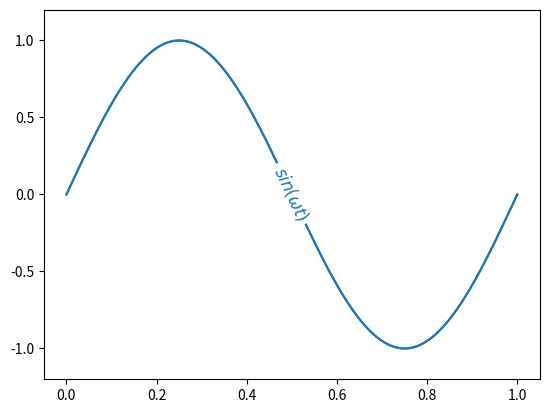

The script that saved this image:
'''
Created on May 5, 2015

@author: thomas
'''
import pylab
from matplotlib.patches import Polygon
from matplotlib.text import Text
from matplotlib.markers import TICKDOWN
import matplotlib
import networkx as nx
import numpy as np

biol_cyb_fig_widths =  [39, 84, 129, 174] # widths in mm
biol_cyb_max_fig_height = 234

print('local')

def math_string(text):
    return r'$'+text+'$'
def significance_bar(start,end,height,displaystring,linewidth = 1.2,markersize = 8,boxpad  =0.3,fontsize = 15,color = 'k',zorder  =None):
    # draw a line with downticks at the ends
    pylab.plot([start,end],[height]*2,'-',color = color,lw=linewidth,marker = TICKDOWN,markeredgewidth=linewidth,markersize = markersize,zorder = zorder)
    # draw the text with a bounding box covering up the line
    pylab.text(0.5*(start+end),height,displaystring,ha = 'center',va='center',bbox=dict(facecolor='1.', edgecolor='none',boxstyle='Square,pad='+str(boxpad)),size = fontsize,zorder  =zorder)


def line_intersections(A, B):

    # min, max and all for arrays
    amin = lambda x1, x2: np.where(x1<x2, x1, x2)
    amax = lambda x1, x2: np.where(x1>x2, x1, x2)
    aall = lambda abools: np.dstack(abools).all(axis=2)
    slope = lambda line: (lambda d: d[:,1]/d[:,0])(np.diff(line, axis=0))

    x11, x21 = np.meshgrid(A[:-1, 0], B[:-1, 0])
    x12, x22 = np.meshgrid(A[1:, 0], B[1:, 0])
    y11, y21 = np.meshgrid(A[:-1, 1], B[:-1, 1])
    y12, y22 = np.meshgrid(A[1:, 1], B[1:, 1])

    m1, m2 = np.meshgrid(slope(A), slope(B))
    m1inv, m2inv = 1/m1, 1/m2

    yi = (m1*(x21-x11-m2inv*y21) + y11)/(1 - m1*m2inv)
    xi = (yi - y21)*m2inv + x21

    xconds = (amin(x11, x12) < xi, xi <= amax(x11, x12), 
              amin(x21, x22) < xi, xi <= amax(x21, x22) )
    yconds = (amin(y11, y12) < yi, yi <= amax(y11, y12),
              amin(y21, y22) < yi, yi <= amax(y21, y22) )

    return xi[aall(xconds)], yi[aall(yconds)]

def contour_intersections(c1,c2):

    points = [[],[]]
    for col1 in c1.collections:
        for path1 in col1.get_paths():
            for col2 in c2.collections:
                for path2 in col2.get_paths():
                    if path1.intersects_path(path2)==1:
                        # get the vertices
                        x,y = line_intersections(path1.vertices,path2.vertices)
                        points[0]+=x.tolist()
                        points[1]+=y.tolist()

    return np.array(points).T


def make_graph(weights):
    graph = nx.DiGraph()
    edges = []
    edge_sign =  []
    node_sign = []
    for i in range(weights.shape[0]):
        node_sign.append(pylab.sign(weights[:,i].mean()))
        for j in range(weights.shape[1]):
            if weights[i,j]!=0:
                edge_sign.append( pylab.sign(weights[i,j]) )
                
                edges.append((j,i,abs(weights[i,j])))
    graph.add_weighted_edges_from(edges)
    
    return graph,edge_sign,node_sign

def make_graph_positions(graph,scale=1):
    pos = nx.spring_layout(graph,iterations  =100,scale = scale)
    return pos
def draw_network(weights,alpha = 0.04,node_size = 25,pos = None,e_col = 'k',i_col = 'r',node_colors = None,edge_colors = None,zorder = None):
    
    graph,edge_sign,node_sign = make_graph(weights)       
    if edge_colors is None:
        edge_colors = []
        for e in edge_sign:
            
            if e>0:
                edge_colors.append(e_col)
            else:
                edge_colors.append(i_col)
    if node_colors is None:
        node_colors = []
        for n in node_sign:
            if n>0:
                node_colors.append(e_col)
            else:
                node_colors.append(i_col) 
    
    #print pylab.find(pylab.array(edge_sign)<0).shape
    #print (weights<0).sum()
    if pos is None:
        pos = make_graph_positions(graph)
    nx.draw_networkx(graph, pos = pos,
                     alpha = alpha,arrows = False,node_size = node_size,
                     with_labels = False,edge_color = edge_colors,node_color = node_colors,linewidths = 0.,zorder = zorder)
 
def psth_plot(spiketimes,binsize=2.,tlim = None,color = 'k',lw = 2.):
    if tlim is None:
        tlim = [spiketimes[0].min(),spiketimes[0].max()]
    bin_count = int((tlim[1] - tlim[0]) / float(binsize))
    bin_count = max(1, bin_count)
    bins = pylab.linspace(tlim[0], tlim[1], bin_count)
    h,b = pylab.histogram(spiketimes[0],bins)
    x = pylab.tile(b,(2,1)).T.reshape(len(b)*2)
    y = pylab.array([0] + pylab.tile(h,(2,1)).T.reshape(len(h)*2).tolist()+[0])
    fillcolor = list(col_conv.to_rgb(color))+[0.2]
    N_units = len(pylab.unique(spiketimes[1]))
    pylab.fill_between(x,y/binsize*1000./float(N_units),pylab.ones_like(y)*-1,color = color,lw = lw,facecolor = fillcolor)
    pylab.ylim(ymin = 0.)

def raster_plot(output,plot_args={'color':'k','markersize':0.5},xscale = None,yscale = None,time_axis = None):

    u,t = pylab.where(output)
    if time_axis is not None:
        t = time_axis[t]
    if xscale is not None:
        t= t.astype(float)
        t = t/t.max() * xscale
    if yscale is not None:
        u= u.astype(float)
        u = u/u.max() * yscale

    

    pl =  pylab.plot(t,u,'.',**plot_args)
    pylab.gca().invert_yaxis()
    return pl
def scatter_weights(weights,sizes = 5.,cmap  =pylab.cm.RdBu):
    x,y = pylab.where(weights!=0)
    ws = weights[x,y]
    maxval = pylab.absolute(ws).max()
    
    pylab.scatter(x,y,s=sizes,c = ws,edgecolors = 'none',cmap = cmap,vmin = -maxval,vmax = maxval)


def draw_box(box,box_target,box_color):
    xy = [[box[0],box[1]],
              [box[0],box[1]+box[3]],
              [box[0]+box[2],box[1]+box[3]],
              [box[0]+box[2],box[1]],
               box_target]
        
    pol = Polygon(xy,facecolor = box_color,edgecolor = 'none',alpha = None)
    pylab.gca().add_patch(pol)
def small_ax(signals,box,ylim,plotargs,box_target=None,box_color = None):
    
    if box_color is not None and box_target is not None:
        draw_box(box,box_target,box_color)
    
    for s,pl in zip(signals,plotargs):
        x,y,dx,dy = box
        ploty = s.copy()
        ploty -=float(ylim[0])
        ploty/= float(ylim[1])
        ploty = ploty*dy +y
        plotx = pylab.linspace(x,x+dx,len(ploty))
        pylab.plot(plotx,ploty,**pl)
    
def subplot_grid(x,y):
    axes = []
    for i in range(x):
        axes.append([])
        for j in range(y):
            axes[-1].append(pylab.subplot(y,x,j*x+i+1))
    return axes  

def make_color_list(n,cmap = 'jet',minval = 0.0,maxval = 1.):
    if n==1:
        return make_color_list(2,cmap,minval,maxval)[:1]
    if n==3:
        colors = make_color_list(4,cmap,minval,maxval)
        colors.pop(1)
        return colors
    cmap = pylab.cm.get_cmap(cmap)
    return [cmap(val) for val in pylab.linspace(minval,maxval,n)]      

col_conv= matplotlib.colors.ColorConverter()

def ax_label(ax,label,size= 10):
    pylab.sca(ax)
    pylab.title(r'\textbf{'+label+'}',loc = 'left',fontsize = size,family ='sans-serif')
    return ax

def simpleaxis(ax,labelsize = 5):
    ax.spines['top'].set_visible(False)
    ax.spines['right'].set_visible(False)
    ax.get_xaxis().tick_bottom()
    ax.get_yaxis().tick_left()
    ax.get_yaxis().set_tick_params(direction='out')
    ax.get_yaxis().set_tick_params(which = 'minor',direction='out')
    ax.get_xaxis().set_tick_params(direction='out')
    ax.get_xaxis().set_tick_params(which = 'minor',direction='out')
    ax.tick_params('both', length=2, width=0.5, which='major',pad = 1.5,labelsize=labelsize)
    return ax

def nice_figure(fig_width= 0.95,backend = None,square = False,ratio = None,latex_page = 345.,rcparams = {},fig_size_mm = None,dpi  =1200):
    if fig_size_mm is None:
        inches_per_pt = 1.0/(72.27)  
        if not square and ratio is None:             # Convert pt to cm
            golden_mean = (pylab.sqrt(5)-1.0)/2.0
            ratio = golden_mean# Aesthetic ratio
        elif ratio is None:
            ratio = 0.9         # 1. doesn't look right
        fig_width = fig_width*latex_page*inches_per_pt  # width in inches
        fig_height = fig_width*ratio      # height in inches
        fig_size =  [fig_width,fig_height] # fig size in inches
    else:
        fig_size = [f/25.4 for f in fig_size_mm]
        
    preamble = '\n'.join([r'\usepackage{helvet}',
                          r'\renewcommand*\familydefault{\sfdefault}',
                          r'\usepackage{amsmath}',
                          r'\usepackage{amssymb}',
                          r'\usepackage{subdepth}'])#'\usepackage{sfmath}']
               
    params = {'axes.labelsize': 9,
              'font.size':8,
              'font.family':'sans-serif',
              'font.sans-serif': 'Helvetica',
              'legend.fontsize': 7,
              'xtick.labelsize':8,
              'ytick.labelsize': 8,
              'text.usetex': True,
              'text.latex.preamble' : preamble,
              'figure.figsize' : fig_size,
              'savefig.dpi':dpi}

    params.update(rcparams)
    
    
    if backend is not None:
        params['backend']  = backend
            
              
    pylab.rcParams.update(params)
    return pylab.figure()
def std_plot(x,y,color):
    color = list(col_conv.to_rgb(color))+[0.2]
    mean = pylab.nanmean(y,axis = 0)
    std = pylab.nanvar(y,axis = 0)**0.5
    
    not_nan_inds = pylab.where(~pylab.isnan(mean))[0]
    mean = mean[not_nan_inds]
    std  = std[not_nan_inds]
    x = x[not_nan_inds]
    pylab.fill_between(x,mean+std,mean-std,color = color)

def sem_plot(x,y,color,lw = 1,line_style = '-',fill = False):
    
    mean = pylab.nanmean(y,axis = 0)
    std = pylab.nanvar(y,axis = 0)**0.5
    
    not_nan_inds = pylab.where(~pylab.isnan(mean))[0]
    mean = mean[not_nan_inds]
    std  = std[not_nan_inds]
    x = x[not_nan_inds]
    std/=pylab.sqrt(float(std.shape[0]))
    if fill:
        pylab.fill_between(x,mean+std,mean-std,color = list(col_conv.to_rgb(color))+[0.2])
    else:
        
        pylab.plot(x,mean+std,line_style,lw = lw,color = color)
        pylab.plot(x,mean-std,line_style,lw = lw,color = color)
    
def percentile_plot(x,y,ps = [25,75],color='b'):
    color = list(col_conv.to_rgb(color))+[0.2]
   
    y.sort(axis = 0)
    nan_counts = pylab.isnan(y).astype(int).sum(axis =0)
    not_nan_counts = y.shape[0]-nan_counts
    bottom_inds = pylab.floor((not_nan_counts-1)*ps[0]/100.).astype(int)
    top_inds = pylab.floor((not_nan_counts-1)*ps[1]/100.).astype(int)
    bottom = y[bottom_inds,range(y.shape[1])]
    top =  y[top_inds,range(y.shape[1])]
    
    not_nan_inds = pylab.where(~pylab.isnan(bottom))[0]
    pylab.fill_between(x[not_nan_inds],bottom[not_nan_inds],top[not_nan_inds],color = color)
    


def get_custom_cmap(name = 'custom_colors',cdict = None):
    if cdict is None:
        cdict = {'red':   ((0.0, 0., 0.), 
                           (0.6, 0.1,0.1),  # red 
                           (0.9, 1.0, 1.0),  # violet
                           (1.0, 0.7, 0.7)), # blue
            
                 'green': ((0.0, 0.0, 0.0),
                           (0.5, 0.4, 0.4),
                           (0.7, 0.9, 0.9),
                           (1.0, 0.0, 0.0)),
            
                 'blue':  ((0.0, 0.7, 0.7),
                           (0.1, 1., 1.),  # red
                           (0.4, 0.1, 0.1),  # violet
                           (1.0, 0.,0.))  # blue
                  }
    return pylab.matplotlib.colors.LinearSegmentedColormap(name,cdict)


def labeled_line(x,y,label,label_x=None,label_pad = 0.5,lw = 1.,color = 'k',fontsize = 10.,alpha = 1.,textcolor = None,textalpha = None,angle_width = None):
    pylab.plot(x,y,lw = lw,color = color,alpha = alpha)
    if label_x is None:
        label_x= 0.5*(x.min()+x.max())

    closest_x_ind = pylab.argmin(pylab.absolute(x-label_x))
    if angle_width is None:
        offset= 1
    else:
        offset = int(angle_width/(x[1]-x[0]))
    y_before = y[max(closest_x_ind-offset,0)]
    y_after = y[min(closest_x_ind+offset,len(x))]
    x_before = x[max(closest_x_ind-offset,0)]
    x_after = x[min(closest_x_ind+offset,len(x))]
    
    

    # angle needs to be calculated in axis coordinates
    points = pylab.array([[x_before,y_before],[x_after,y_after]])
    transformed_points = points
    #transformed_points =pylab.gcf().transFigure.transform(pylab.gca().transData.transform(points))
    #transformed_points = pylab.gcf().transFigure.transform(points)
    #transformed_points =pylab.gcf().transFigure.transform(pylab.gca().transAxes.transform(points))
    angle = pylab.arctan((transformed_points[1,1]-transformed_points[0,1])/(transformed_points[1,0]-transformed_points[0,0]))
    angle = pylab.degrees(angle)
    print(angle)
    
    xtext = x[closest_x_ind]
    ytext = y[closest_x_ind]
    if textcolor is None:
        textcolor  =color
    if textalpha is  None:
        textalpha = alpha
    pylab.text(xtext, ytext, label,fontsize = fontsize,ha='center',va = 'center',
               bbox=dict(facecolor='1.', edgecolor='none',boxstyle='square,pad='+str(label_pad),clip_on=True),
               rotation_mode = None,rotation = angle,color = textcolor,alpha = textalpha,clip_on = True)


def line_label(line,**kwargs):
    linetext = LineText(line,**kwargs)
    line.axes.add_artist(linetext)
    pylab.draw()
    return linetext
def line_label_old(line,label,x_pos = None,y_pos = None,color = None,alpha = None,fontsize = 8,pad = 0.5):
    
    xdata = line.get_xdata()
    ydata = line.get_ydata()
    if color is None:
        color = line.get_color()
    if alpha is None:
        alpha = line.get_alpha()

    if x_pos is None and y_pos is None:
        x_pos = xdata.mean()
    
    if x_pos is None:
        # find closest y point
        nearest_ind = pylab.argmin(pylab.absolute(ydata-y_pos))
    elif y_pos is None:
        # find nearest x point
        nearest_ind = pylab.argmin(pylab.absolute(xdata-x_pos))
    else:
        # find nearest point to specified x,y point
        nearest_ind = pylab.argmin((xdata-x_pos)**2+(ydata-y_pos)**2)
     
    x = xdata[nearest_ind]
    y = ydata[nearest_ind]

    ax = line.get_axes()
    # add a text object to the axis without rotation
    txt = LineText(line,x,y,label,fontsize = fontsize,color =color,alpha = alpha,ha = 'center',va = 'center',rotation_mode = None,clip_on = True)
    ax.add_artist(txt)
    # get the width of the text
    # for this to work the figure needs to be drawn first...
    pylab.draw()
    renderer = ax.get_renderer_cache()
    tbox = txt.get_window_extent(renderer)
    dbox = tbox.transformed(ax.transData.inverted())
    textwidth = dbox.width
    textheight = dbox.height
    print(textwidth, textheight)
    # find the closest points on both sides of x and y where (dx**2+dy**2)**0.5 ~ (0.5+pad)*textwidth
    left_ind = pylab.argmin(pylab.absolute(((xdata[:nearest_ind]-x)**2+(ydata[:nearest_ind]-y)**2)**0.5-(0.5*textwidth+pad*textheight)))
    right_ind = pylab.argmin(pylab.absolute(((xdata[nearest_ind:]-x)**2+(ydata[nearest_ind:]-y)**2)**0.5-(0.5*textwidth+pad*textheight)))+nearest_ind
    # calculate the angle in data coordinates
    angle = pylab.degrees(pylab.arctan2(ydata[right_ind]-ydata[left_ind],xdata[right_ind]-xdata[left_ind]))
    txt.set_rotation(angle)
    # set the y values in the label range to nan so they become invisible
    ydata[left_ind:right_ind]=pylab.nan
    line.set_ydata(ydata)
    
class LineText(Text):
    """ Inline label for Line2D objects. Since the line behind the label 
        is filled with nans to avoid showing it, it works best with lines 
        of densely spaced points.

        line: handle of a Line2D object as returned by plot 

        label: the label string

        pad:  padding between line and label as fraction of text height

        x_pos,y_pos: position of the label in data coordinates. 
                     If both are None, x_pos is taken to be line.xdata.mean()
        
        kwargs as in matplotlib.text.Text
        """

    def __init__(self,line,label=None,pad=0.1,x_pos=None,y_pos=None,*args,**kwargs):
        if label is None:
            label = line.get_label()
        kwargs['color'] = kwargs.get('color',line.get_color())
        Text.__init__(self,text=label,ha = 'center',va = 'center',rotation_mode = 'anchor',**kwargs)
        self.line = line
        self.pad = pad
        self.xdata = line.get_xdata()
        self.ydata = line.get_ydata()

        
        self.rotation_initialised  =False
        self.nearest_ind = None

        self._init_position(x_pos,y_pos)

        

    def _init_position(self,x_pos,y_pos):
        """ find a position for the label. """
        if (x_pos is None) and (y_pos is None):
            x_pos = self.xdata.mean()
        if x_pos is None:
            # find closest y point
            self.nearest_ind = np.argmin(np.absolute(self.ydata-y_pos))
        elif y_pos is None:
            # find nearest x point
            self.nearest_ind = np.argmin(np.absolute(self.xdata-x_pos))
        else:
            # find nearest point to specified x,y point
            self.nearest_ind = np.argmin((self.xdata-x_pos)**2+(self.ydata-y_pos)**2)
         
        x = self.xdata[self.nearest_ind]
        y = self.ydata[self.nearest_ind]
        self.set_position([x,y])

    def _get_line_segment(self,renderer):
        """ find the left and right indices of the line segment 
            that is covered by the label. """
        # the size of the label in data coordinates   
        textheight,textwidth = self._get_text_height_width(renderer)
        x,y = self.get_position()
        # find the closest points on both sides of x and y where (dx**2+dy**2)**0.5 ~ (0.5*textwidth+pad*textheight)
        left_ind = np.argmin(np.absolute(((self.xdata[:self.nearest_ind]-x)**2+(self.ydata[:self.nearest_ind]-y)**2)**0.5-(0.5*textwidth+self.pad*textheight)))
        right_ind = np.argmin(np.absolute(((self.xdata[self.nearest_ind:]-x)**2+(self.ydata[self.nearest_ind:]-y)**2)**0.5-(0.5*textwidth+self.pad*textheight)))+self.nearest_ind
        
        return left_ind,right_ind
    
    def _get_text_height_width(self,renderer):
        """ calculate the extent of the text box in data coordinates. """
        tbox = self.get_window_extent(renderer)
        dbox = tbox.transformed(self.axes.transData.inverted())
        return dbox.height,dbox.width

    def _init_rotation(self,renderer):
        """ calculate the angle of the line connecting the ends 
            of the line segment covered by the label. """

        # get the segment of the line that is covered by the text
        left_ind,right_ind = self._get_line_segment(renderer)
        # calculate the angle in data coordinates
        angle = np.degrees(np.arctan2(self.ydata[right_ind]-self.ydata[left_ind],self.xdata[right_ind]-self.xdata[left_ind]))
        self.set_rotation(angle)
    
    def _blank_out_covered_segment(self,renderer):
        """ fill the line segment covered by the label with 
            nans so that a gap arises for the label. """
        left_ind,right_ind = self._get_line_segment(renderer)
        newydata = self.ydata.copy()
        newydata[left_ind:right_ind] = np.nan
        self.line.set_ydata(newydata)
        self.line.draw(renderer = renderer)
        
    def draw(self,renderer):
        """ draw the label. """
        # to calculate the rotation, the extent of the label needs to be known
        # this can only be calculated when the label is first drawn
        if not self.rotation_initialised:
            self._init_rotation(renderer)
            Text.draw(self, renderer)
            self.rotation_initialised = True

        # blank out the line segment covered by the text
        self._blank_out_covered_segment(renderer)
        Text.draw(self, renderer)
        
    def get_rotation(self):
        """
        Unlike the ordinary text, the get_rotation returns an updated
        angle in the pixel coordinate assuming that the input rotation is
        an angle in data coordinate (or whatever transform set).

        (copied from contour.ClabelText)
        """
        angle = Text.get_rotation(self)
        trans = self.get_transform()
        x, y = self.get_position()
        new_angles = trans.transform_angles(np.array([angle]),
                                            np.array([[x, y]]))
        return new_angles[0]
    
if __name__ == '__main__':
    T = 1.
    f = 1.
    #fig = nice_figure()
    x = pylab.linspace(0,T,1000)
    y = pylab.sin(x*2*pylab.pi*f)
    label = r'$sin(\omega t)$'
    #label ='a'
    #labeled_line(x,y,label,fontsize = 15,color  ='r',alpha = 1,textalpha = 1.,textcolor  ='c',label_x = 0.8)
    line = pylab.plot(x,y,label = label)[0]
    
    linetext = LineText(line,x_pos = 0.5,fontsize = 12,pad = 0.4)
    pylab.gca().add_artist(linetext)
    pylab.ylim(-1.2,1.2)
    #pylab.draw()
    pylab.show()
